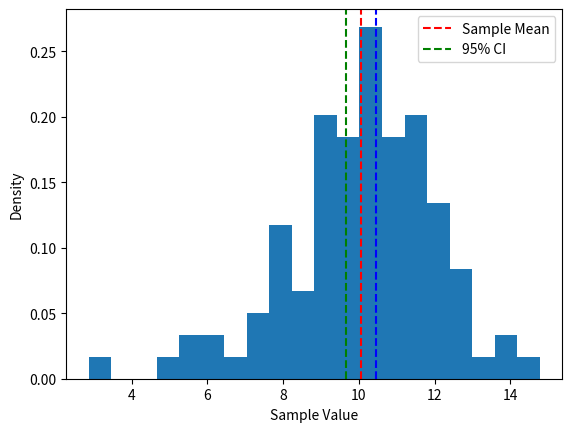
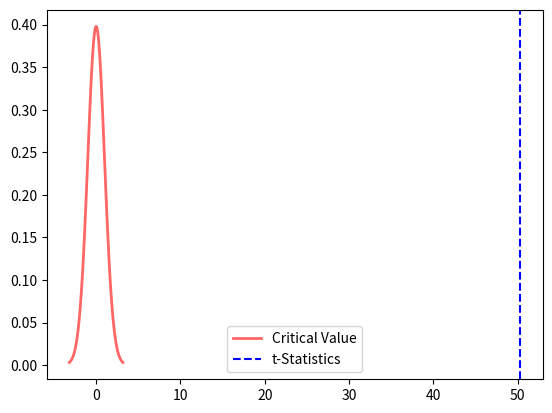

These figures' Python source, in order:
"""
Suppose we have a sample of 100 observations from a normal distribution with an unknown mean and standard deviation.
We want to estimate the population mean and standard deviation using this sample and compute a 95% confidence interval
for the population mean. To solve this problem, we can use the following steps:

1. Calculate the sample mean and standard deviation using the sample data.

2. Compute the standard error of the mean (SEM) using the formula
SEM = s / sqrt(n), where s is the sample standard deviation and n is the sample size.

3. Calculate the t-statistic using the formula t = (x_bar - mu) / SEM, where x_bar is the sample mean,
mu is the hypothesized population mean (which is unknown), and SEM is the standard error of the mean.
The t-statistic follows a t-distribution with n - 1 degrees of freedom.

4. Compute the 95% confidence interval for the population mean using the
formula CI = [x_bar - t_crit * SEM, x_bar + t_crit * SEM], where x_bar is the sample mean,
SEM is the standard error of the mean, and t_crit is the critical value of the
t-distribution with n - 1 degrees of freedom and a 95% confidence level.
"""
import matplotlib.pyplot as plt
import numpy as np
from scipy.stats import t

np.random.seed(1234)
sample = np.random.normal(loc=10, scale=2, size=100)

# calculate sample mean and standard deviation
x_bar = np.mean(sample)
s = np.std(sample,ddof=1)

# Calculate the standard error of the mean (SEM)
n = len(sample)
SEM = s / np.sqrt(n)

# Calculate the t-statistic
mu = None           # We do not have a hypothetical population mean
df = n - 1
t_statistic = x_bar / SEM   # code without a hypothesized population mean

# Compute the critical value of the t-distribution
alpha = 0.05
t_crit = t.ppf(1-alpha/2, df)

# Compute the 95% Confidence interval for the population mean
CI = (x_bar - t_crit * SEM, x_bar + t_crit * SEM)

# Print the results
print("Sample mean: {:.3f}".format(x_bar))
print("Sample standard Deviation: {:.3f}".format(s))
print("Standard error of the Mean: {:.3f}".format(SEM))
print("T-statistics: {:.3f}".format(t_statistic))
print("Critical value of t: {:.3f}".format(t_crit))
print("95% confidence interval: ({:.3f}, {:.3f})".format(CI[0], CI[1]))


# Create a plot showing the sample distribution and confidence interval
fig, ax = plt.subplots()
ax.hist(sample, bins=20, density=True)
ax.set_xlabel("Sample Value")
ax.set_ylabel("Density")
ax.axvline(x_bar, color='r', linestyle='--', label='Sample Mean')
ax.axvline(CI[0], color='g', linestyle='--', label="95% CI")
ax.axvline(CI[1], color='b', linestyle='--')
ax.legend()

# Create a plot showing the t-distribution with the critical value and t-statistic
fig, ax = plt.subplots()
x = np.linspace(t.ppf(0.001, df), t.ppf(0.999, df), 100)
ax.plot(x, t.pdf(x, df), 'r-', lw=2, alpha=0.6, label='Critical Value')
ax.axvline(t_statistic, color='b', linestyle='--', label='t-Statistics')
ax.legend()

plt.show()

